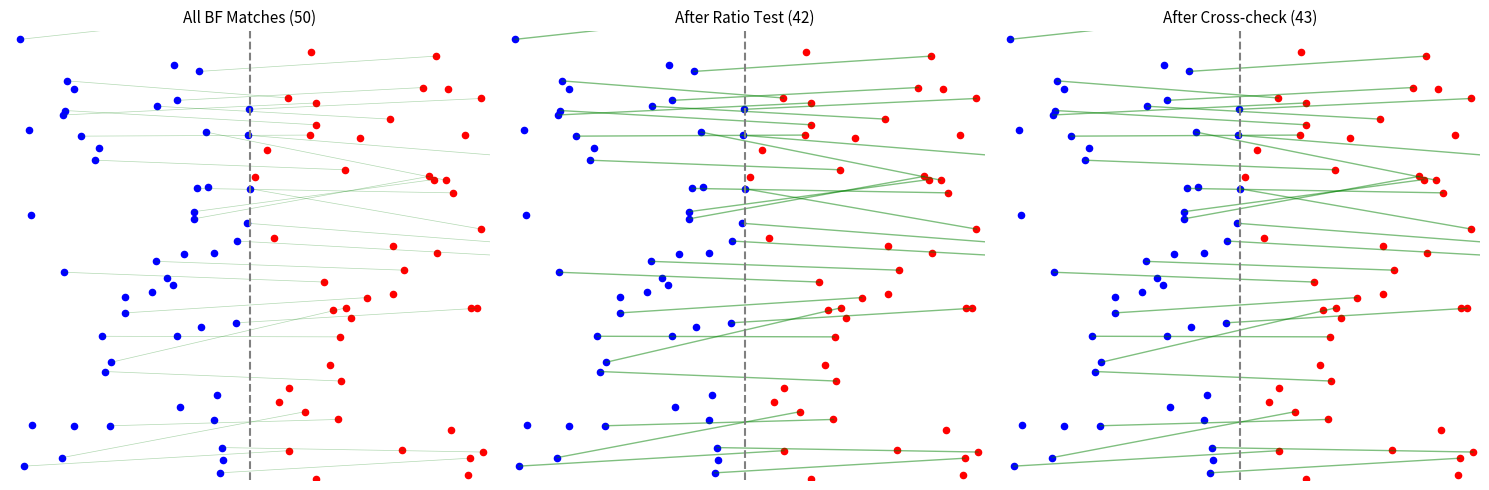

Write the Python code that produced this figure. (Note: this script raises an exception after producing the figure.)
"""
Phase 2 - Week 4: 특징점 매칭 기초
==================================
Brute-Force, Ratio Test, 매칭 시각화

학습 목표:
1. 디스크립터 비교 이해
2. Brute-Force 매칭 구현
3. Ratio Test 적용
4. 매칭 결과 분석

실행 시간: 약 1분
"""

import numpy as np
import matplotlib.pyplot as plt

np.set_printoptions(precision=4, suppress=True)
np.random.seed(42)

print("=" * 70)
print("        Phase 2 - Week 4: 특징점 매칭 기초")
print("=" * 70)
print("\n💡 이 실습에서는 특징점 매칭의 기본을 배웁니다.\n")

# ============================================================
# Part 1: 디스크립터와 거리 함수
# ============================================================
print("\n" + "=" * 70)
print("Part 1: 디스크립터와 거리 함수")
print("=" * 70)

print("""
🎯 디스크립터 = 특징점 주변 패턴을 숫자로 표현

거리 함수:
- 이진 디스크립터 (ORB/BRIEF): 해밍 거리 (XOR)
- 실수 디스크립터 (SIFT): 유클리드 거리 (L2)
""")

def hamming_distance(a, b):
    """해밍 거리: 다른 비트 수"""
    return np.sum(a != b)

def euclidean_distance(a, b):
    """유클리드 거리: L2 norm"""
    return np.sqrt(np.sum((a - b) ** 2))

# 이진 디스크립터 예시
desc_a = np.array([1, 0, 1, 1, 0, 1, 0, 0])
desc_b = np.array([1, 0, 0, 1, 0, 1, 0, 1])
desc_c = np.array([0, 1, 0, 0, 1, 0, 1, 1])

print("\n이진 디스크립터 예시 (8비트):")
print(f"  A = {desc_a}")
print(f"  B = {desc_b}")
print(f"  C = {desc_c}")
print(f"\n해밍 거리:")
print(f"  d(A, B) = {hamming_distance(desc_a, desc_b)}  (비슷)")
print(f"  d(A, C) = {hamming_distance(desc_a, desc_c)}  (다름)")

# 실수 디스크립터 예시
desc_float_a = np.array([0.2, 0.8, 0.1, 0.5])
desc_float_b = np.array([0.3, 0.7, 0.2, 0.4])
desc_float_c = np.array([0.9, 0.1, 0.8, 0.2])

print(f"\n실수 디스크립터 예시 (4D):")
print(f"  A = {desc_float_a}")
print(f"  B = {desc_float_b}")
print(f"  C = {desc_float_c}")
print(f"\n유클리드 거리:")
print(f"  d(A, B) = {euclidean_distance(desc_float_a, desc_float_b):.4f}  (비슷)")
print(f"  d(A, C) = {euclidean_distance(desc_float_a, desc_float_c):.4f}  (다름)")

# ============================================================
# Part 2: Brute-Force 매칭 구현
# ============================================================
print("\n" + "=" * 70)
print("Part 2: Brute-Force 매칭 구현")
print("=" * 70)

print("""
🎯 Brute-Force: 모든 쌍 비교하여 가장 가까운 것 찾기

복잡도: O(N × M)
- N: 이미지 1의 특징점 수
- M: 이미지 2의 특징점 수
""")

def brute_force_match(desc1, desc2, distance_fn='hamming'):
    """
    Brute-Force 매칭
    
    Args:
        desc1: (N, D) 첫 번째 이미지 디스크립터
        desc2: (M, D) 두 번째 이미지 디스크립터
        distance_fn: 'hamming' 또는 'euclidean'
    
    Returns:
        matches: [(idx1, idx2, distance), ...]
    """
    dist_func = hamming_distance if distance_fn == 'hamming' else euclidean_distance
    
    matches = []
    for i, d1 in enumerate(desc1):
        best_idx = -1
        best_dist = float('inf')
        
        for j, d2 in enumerate(desc2):
            dist = dist_func(d1, d2)
            if dist < best_dist:
                best_dist = dist
                best_idx = j
        
        matches.append((i, best_idx, best_dist))
    
    return matches

# 시뮬레이션용 디스크립터 생성
def generate_descriptors(n_features, dim=32, binary=True):
    """랜덤 디스크립터 생성"""
    if binary:
        return np.random.randint(0, 2, (n_features, dim))
    else:
        return np.random.randn(n_features, dim)

def generate_matching_pair(n_features, dim=32, noise_level=3, outlier_ratio=0.2):
    """
    매칭 쌍 시뮬레이션
    - 일부는 정상 매칭 (inlier)
    - 일부는 노이즈로 인한 변형
    - 일부는 잘못된 매칭 (outlier)
    """
    # 원본 디스크립터
    desc1 = np.random.randint(0, 2, (n_features, dim))
    
    # 변환된 디스크립터 (노이즈 추가)
    n_inliers = int(n_features * (1 - outlier_ratio))
    n_outliers = n_features - n_inliers
    
    # inlier: 약간 변형
    desc2_inlier = desc1[:n_inliers].copy()
    for i in range(n_inliers):
        noise_bits = np.random.randint(0, dim, noise_level)
        for bit in noise_bits:
            desc2_inlier[i, bit] = 1 - desc2_inlier[i, bit]  # 비트 플립
    
    # outlier: 완전히 다른 디스크립터
    desc2_outlier = np.random.randint(0, 2, (n_outliers, dim))
    
    # 섞기
    desc2 = np.vstack([desc2_inlier, desc2_outlier])
    shuffle_idx = np.random.permutation(n_features)
    desc2 = desc2[shuffle_idx]
    
    # Ground truth: 처음 n_inliers개는 대응점 있음
    ground_truth = {}
    for i in range(n_inliers):
        new_idx = np.where(shuffle_idx == i)[0][0]
        ground_truth[i] = new_idx
    
    return desc1, desc2, ground_truth

# 테스트
n_features = 50
desc1, desc2, gt = generate_matching_pair(n_features, dim=32, noise_level=3, outlier_ratio=0.2)

print(f"\n시뮬레이션 설정:")
print(f"  특징점 수: {n_features}")
print(f"  디스크립터 차원: 32 (binary)")
print(f"  outlier 비율: 20%")

# Brute-Force 매칭
matches = brute_force_match(desc1, desc2, 'hamming')

# 정확도 계산
correct = sum(1 for i, j, _ in matches if i in gt and gt[i] == j)
accuracy = correct / len(gt) * 100

print(f"\nBrute-Force 매칭 결과:")
print(f"  총 매칭 수: {len(matches)}")
print(f"  정답 수: {correct} / {len(gt)}")
print(f"  정확도: {accuracy:.1f}%")

# ============================================================
# Part 3: KNN 매칭과 Ratio Test
# ============================================================
print("\n" + "=" * 70)
print("Part 3: KNN 매칭과 Ratio Test")
print("=" * 70)

print("""
🎯 Lowe's Ratio Test

문제: 가장 가까운 점이 진짜 매칭인지 확신 불가
해결: 1순위와 2순위 거리 비교

ratio = 1순위 거리 / 2순위 거리

ratio < 0.75 → 수락 (1순위가 확연히 가까움)
ratio >= 0.75 → 거부 (모호함)
""")

def knn_match(desc1, desc2, k=2, distance_fn='hamming'):
    """
    KNN 매칭 (상위 k개 반환)
    """
    dist_func = hamming_distance if distance_fn == 'hamming' else euclidean_distance
    
    matches = []
    for i, d1 in enumerate(desc1):
        distances = []
        for j, d2 in enumerate(desc2):
            dist = dist_func(d1, d2)
            distances.append((j, dist))
        
        # 거리순 정렬
        distances.sort(key=lambda x: x[1])
        top_k = distances[:k]
        matches.append((i, top_k))
    
    return matches

def apply_ratio_test(knn_matches, ratio=0.75):
    """Ratio Test 적용"""
    good_matches = []
    
    for query_idx, top_k in knn_matches:
        if len(top_k) < 2:
            continue
        
        best_idx, best_dist = top_k[0]
        second_idx, second_dist = top_k[1]
        
        # Ratio Test
        if second_dist > 0 and best_dist / second_dist < ratio:
            good_matches.append((query_idx, best_idx, best_dist))
    
    return good_matches

# KNN 매칭
knn_matches = knn_match(desc1, desc2, k=2)

# 다양한 ratio로 테스트
print("\nRatio 값에 따른 결과:")
print("-" * 60)
print(f"{'Ratio':>8} | {'Matches':>10} | {'Correct':>10} | {'Precision':>12}")
print("-" * 60)

for ratio in [0.6, 0.7, 0.75, 0.8, 0.9, 1.0]:
    good = apply_ratio_test(knn_matches, ratio)
    correct = sum(1 for i, j, _ in good if i in gt and gt[i] == j)
    precision = correct / len(good) * 100 if good else 0
    print(f"{ratio:>8.2f} | {len(good):>10} | {correct:>10} | {precision:>11.1f}%")

print("""
💡 관찰:
   - 낮은 ratio: 적은 매칭, 높은 정밀도
   - 높은 ratio: 많은 매칭, 낮은 정밀도
   - 0.75: 좋은 균형점 (Lowe 권장)
""")

# ============================================================
# Part 4: Cross-check 매칭
# ============================================================
print("\n" + "=" * 70)
print("Part 4: Cross-check 매칭")
print("=" * 70)

print("""
🎯 Cross-check: 양방향 확인

A → B (A에서 B가 가장 가까움)
B → A (B에서 A가 가장 가까움)

둘 다 만족해야 매칭!
""")

def cross_check_match(desc1, desc2, distance_fn='hamming'):
    """Cross-check 매칭"""
    # 양방향 매칭
    matches_1to2 = brute_force_match(desc1, desc2, distance_fn)
    matches_2to1 = brute_force_match(desc2, desc1, distance_fn)
    
    # Cross-check
    good_matches = []
    for i, j, dist in matches_1to2:
        # desc1[i]의 최선이 desc2[j]이고
        # desc2[j]의 최선이 desc1[i]인지 확인
        if matches_2to1[j][1] == i:
            good_matches.append((i, j, dist))
    
    return good_matches

cross_matches = cross_check_match(desc1, desc2)
correct_cross = sum(1 for i, j, _ in cross_matches if i in gt and gt[i] == j)

print(f"\nCross-check 결과:")
print(f"  BF 매칭: {len(matches)} → Cross-check: {len(cross_matches)}")
print(f"  정확도: {correct_cross / len(cross_matches) * 100:.1f}%")

# ============================================================
# Part 5: 매칭 시각화
# ============================================================
print("\n" + "=" * 70)
print("Part 5: 매칭 시각화")
print("=" * 70)

# 가상 이미지에서 매칭 시각화
def create_keypoints(n_points, image_size=(200, 200)):
    """가상 키포인트 생성"""
    h, w = image_size
    kp = np.random.rand(n_points, 2)
    kp[:, 0] *= w
    kp[:, 1] *= h
    return kp

# 두 이미지의 키포인트
kp1 = create_keypoints(n_features)
kp2 = create_keypoints(n_features)

# Ground truth 매칭에서 키포인트 이동
for i, j in gt.items():
    kp2[j] = kp1[i] + np.random.randn(2) * 10  # 약간 이동

# Ratio Test로 좋은 매칭 선택
ratio_matches = apply_ratio_test(knn_matches, 0.75)

# 시각화
fig, axes = plt.subplots(1, 3, figsize=(15, 5))

# 1. 모든 매칭
ax1 = axes[0]
ax1.set_xlim([0, 400]); ax1.set_ylim([200, 0])
ax1.scatter(kp1[:, 0], kp1[:, 1], c='blue', s=20, label='Image 1')
ax1.scatter(kp2[:, 0] + 200, kp2[:, 1], c='red', s=20, label='Image 2')
for i, j, _ in matches[:30]:  # 처음 30개만
    ax1.plot([kp1[i, 0], kp2[j, 0] + 200], [kp1[i, 1], kp2[j, 1]], 
             'g-', alpha=0.3, linewidth=0.5)
ax1.axvline(x=200, color='gray', linestyle='--')
ax1.set_title(f'All BF Matches ({len(matches)})', fontsize=11)
ax1.axis('off')

# 2. Ratio Test 후
ax2 = axes[1]
ax2.set_xlim([0, 400]); ax2.set_ylim([200, 0])
ax2.scatter(kp1[:, 0], kp1[:, 1], c='blue', s=20)
ax2.scatter(kp2[:, 0] + 200, kp2[:, 1], c='red', s=20)
for i, j, _ in ratio_matches[:30]:
    color = 'g' if (i in gt and gt[i] == j) else 'r'
    ax2.plot([kp1[i, 0], kp2[j, 0] + 200], [kp1[i, 1], kp2[j, 1]], 
             f'{color}-', alpha=0.5, linewidth=1)
ax2.axvline(x=200, color='gray', linestyle='--')
ax2.set_title(f'After Ratio Test ({len(ratio_matches)})', fontsize=11)
ax2.axis('off')

# 3. Cross-check 후
ax3 = axes[2]
ax3.set_xlim([0, 400]); ax3.set_ylim([200, 0])
ax3.scatter(kp1[:, 0], kp1[:, 1], c='blue', s=20)
ax3.scatter(kp2[:, 0] + 200, kp2[:, 1], c='red', s=20)
for i, j, _ in cross_matches[:30]:
    color = 'g' if (i in gt and gt[i] == j) else 'r'
    ax3.plot([kp1[i, 0], kp2[j, 0] + 200], [kp1[i, 1], kp2[j, 1]], 
             f'{color}-', alpha=0.5, linewidth=1)
ax3.axvline(x=200, color='gray', linestyle='--')
ax3.set_title(f'After Cross-check ({len(cross_matches)})', fontsize=11)
ax3.axis('off')

plt.tight_layout()
plt.savefig('/Users/<user>/SynologyDrive/1. YeongE/7. Visual SLAM Study/visual-slam-learning/Studies/Phase 2/week4/matching_comparison.png', dpi=150)
print("\nMatching comparison saved: matching_comparison.png")
print("  Green = correct match, Red = incorrect match")

# ============================================================
# 정리
# ============================================================
print("\n" + "=" * 70)
print("📚 Week 4 Basics 정리")
print("=" * 70)

print("""
✅ Part 1: 거리 함수
   - 해밍 거리: 이진 디스크립터 (ORB)
   - 유클리드 거리: 실수 디스크립터 (SIFT)

✅ Part 2: Brute-Force
   - 모든 쌍 비교
   - 정확하지만 느림

✅ Part 3: Ratio Test
   - 모호한 매칭 제거
   - ratio = 0.75 권장

✅ Part 4: Cross-check
   - 양방향 확인
   - 잘못된 매칭 제거

✅ Part 5: 시각화
   - 매칭 선 그리기
   - 필터링 효과 확인

━━━━━━━━━━━━━━━━━━━━━━━━━━━━━━━━━━━━━━━━━━━━━━━━━━━━━━━━━━━

🎯 핵심 메시지:
   단순 매칭 → Ratio Test → Cross-check/RANSAC
   필터링으로 신뢰도 향상!

━━━━━━━━━━━━━━━━━━━━━━━━━━━━━━━━━━━━━━━━━━━━━━━━━━━━━━━━━━━

🎯 다음: matching_quiz.py → Week 5: 에피폴라 기하학
""")

print("\n" + "=" * 70)
print("feature_matching_basics.py 실행 완료! 🎉")
print("=" * 70)
